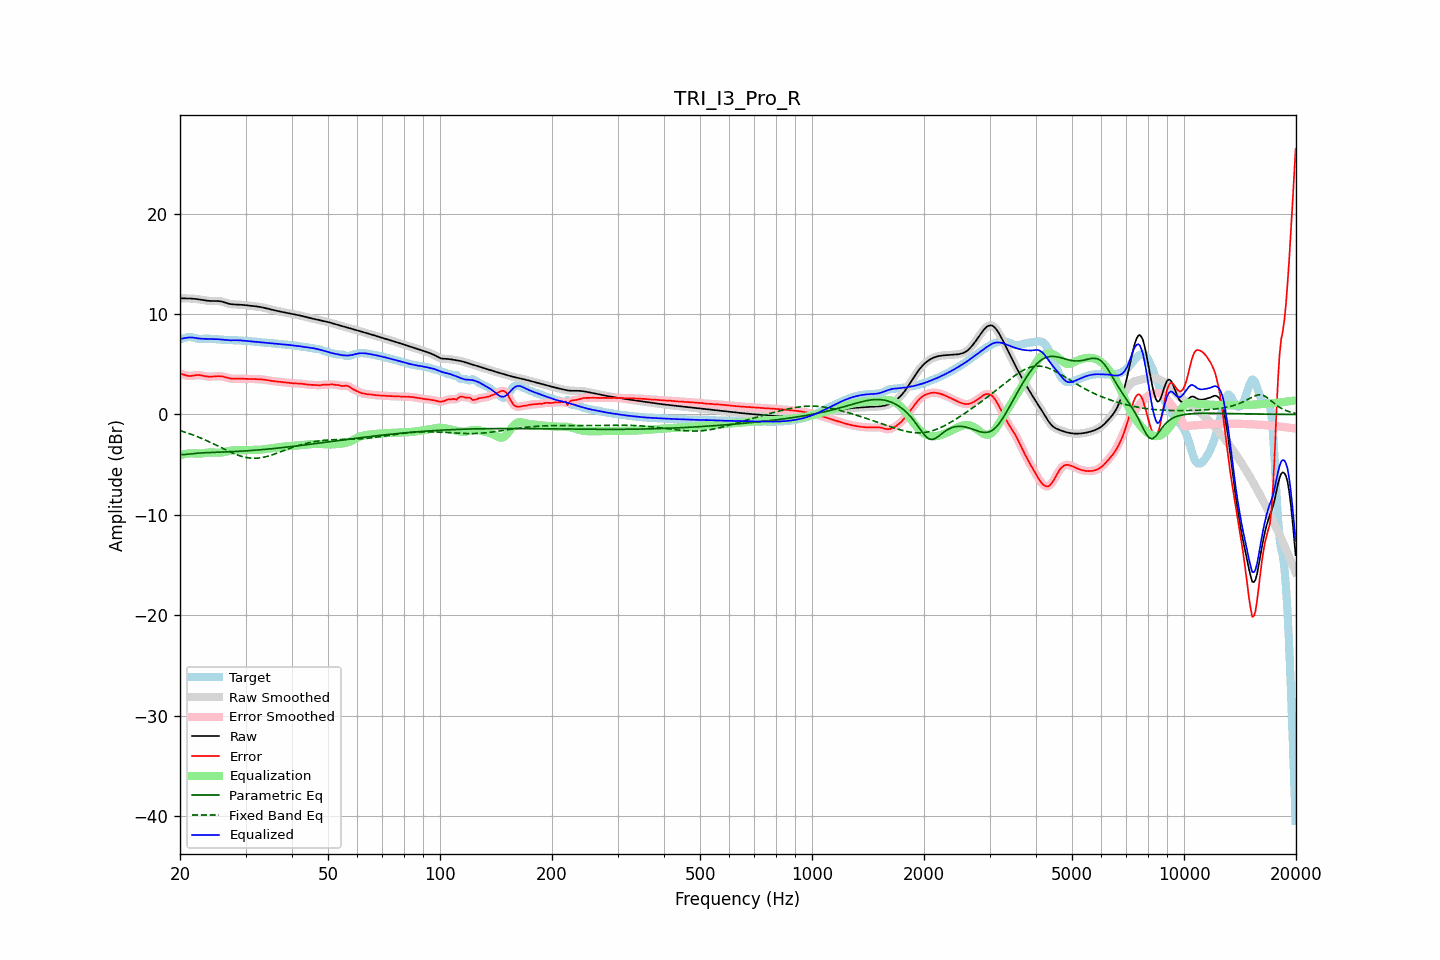

Data behind this chart, as committed beside it:
frequency, raw, error, smoothed, error_smoothed, equalization, parametric_eq, fixed_band_eq, equalized_raw, equalized_smoothed, target
20.00, 11.58, 4.08, 11.58, 4.09, -4.06, -3.99, -1.61, 7.52, 7.52, 7.49
20.20, 11.57, 4.04, 11.57, 4.03, -4.01, -3.99, -1.66, 7.55, 7.55, 7.53
20.40, 11.56, 3.99, 11.56, 3.98, -3.97, -3.99, -1.71, 7.58, 7.58, 7.57
20.61, 11.55, 3.93, 11.55, 3.93, -3.94, -3.98, -1.76, 7.61, 7.61, 7.62
20.81, 11.55, 3.88, 11.55, 3.88, -3.91, -3.97, -1.81, 7.63, 7.63, 7.67
21.02, 11.55, 3.85, 11.55, 3.85, -3.89, -3.95, -1.86, 7.65, 7.65, 7.70
21.23, 11.54, 3.83, 11.54, 3.84, -3.88, -3.93, -1.92, 7.67, 7.67, 7.71
21.44, 11.54, 3.84, 11.54, 3.84, -3.86, -3.91, -1.98, 7.67, 7.67, 7.69
21.66, 11.53, 3.87, 11.53, 3.87, -3.87, -3.90, -2.03, 7.65, 7.65, 7.66
21.87, 11.51, 3.89, 11.51, 3.89, -3.88, -3.88, -2.09, 7.63, 7.63, 7.62
22.09, 11.50, 3.92, 11.50, 3.92, -3.89, -3.86, -2.15, 7.60, 7.60, 7.58
22.31, 11.47, 3.93, 11.47, 3.93, -3.90, -3.85, -2.22, 7.58, 7.58, 7.55
22.54, 11.45, 3.92, 11.45, 3.92, -3.89, -3.84, -2.28, 7.56, 7.56, 7.53
22.76, 11.43, 3.90, 11.42, 3.90, -3.88, -3.83, -2.35, 7.54, 7.54, 7.52
22.99, 11.40, 3.87, 11.40, 3.87, -3.86, -3.82, -2.42, 7.53, 7.53, 7.53
23.22, 11.37, 3.83, 11.37, 3.83, -3.84, -3.81, -2.49, 7.53, 7.53, 7.54
23.45, 11.34, 3.80, 11.34, 3.80, -3.82, -3.80, -2.56, 7.53, 7.53, 7.55
23.69, 11.32, 3.78, 11.32, 3.78, -3.80, -3.79, -2.63, 7.53, 7.53, 7.55
23.92, 11.31, 3.77, 11.31, 3.77, -3.78, -3.79, -2.70, 7.52, 7.52, 7.54
24.16, 11.29, 3.76, 11.30, 3.77, -3.78, -3.78, -2.78, 7.52, 7.52, 7.53
24.40, 11.29, 3.77, 11.29, 3.77, -3.78, -3.78, -2.86, 7.51, 7.51, 7.52
24.65, 11.29, 3.79, 11.29, 3.79, -3.79, -3.77, -2.93, 7.50, 7.50, 7.51
24.89, 11.29, 3.80, 11.29, 3.80, -3.80, -3.76, -3.01, 7.50, 7.50, 7.50
25.14, 11.29, 3.81, 11.29, 3.81, -3.80, -3.76, -3.09, 7.49, 7.49, 7.48
25.39, 11.29, 3.82, 11.29, 3.81, -3.80, -3.75, -3.17, 7.49, 7.48, 7.47
25.65, 11.27, 3.81, 11.27, 3.81, -3.79, -3.75, -3.25, 7.47, 7.47, 7.46
25.91, 11.24, 3.79, 11.24, 3.79, -3.78, -3.74, -3.33, 7.46, 7.46, 7.44
26.16, 11.20, 3.77, 11.19, 3.76, -3.75, -3.74, -3.41, 7.45, 7.45, 7.43
26.43, 11.14, 3.73, 11.14, 3.72, -3.72, -3.73, -3.49, 7.43, 7.43, 7.42
26.69, 11.09, 3.68, 11.09, 3.68, -3.68, -3.72, -3.56, 7.41, 7.41, 7.41
26.96, 11.04, 3.63, 11.04, 3.63, -3.64, -3.72, -3.64, 7.39, 7.40, 7.41
27.23, 11.00, 3.59, 11.00, 3.59, -3.61, -3.71, -3.71, 7.38, 7.39, 7.41
27.50, 10.97, 3.57, 10.97, 3.57, -3.59, -3.70, -3.79, 7.38, 7.38, 7.41
27.77, 10.96, 3.56, 10.96, 3.56, -3.57, -3.69, -3.86, 7.39, 7.39, 7.40
28.05, 10.95, 3.56, 10.95, 3.56, -3.56, -3.69, -3.92, 7.39, 7.39, 7.39
28.33, 10.95, 3.56, 10.95, 3.56, -3.56, -3.68, -3.99, 7.39, 7.39, 7.38
28.62, 10.94, 3.57, 10.94, 3.57, -3.55, -3.67, -4.05, 7.39, 7.39, 7.37
28.90, 10.94, 3.57, 10.93, 3.57, -3.55, -3.66, -4.10, 7.38, 7.38, 7.37
29.19, 10.92, 3.56, 10.92, 3.56, -3.55, -3.65, -4.15, 7.37, 7.37, 7.36
29.48, 10.91, 3.55, 10.91, 3.55, -3.55, -3.64, -4.20, 7.35, 7.35, 7.35
29.78, 10.89, 3.54, 10.89, 3.54, -3.55, -3.63, -4.24, 7.34, 7.34, 7.34
30.08, 10.87, 3.53, 10.87, 3.54, -3.54, -3.62, -4.27, 7.32, 7.32, 7.33
30.38, 10.85, 3.53, 10.85, 3.53, -3.54, -3.61, -4.31, 7.31, 7.31, 7.32
30.68, 10.84, 3.53, 10.84, 3.53, -3.54, -3.60, -4.33, 7.30, 7.30, 7.30
30.99, 10.82, 3.54, 10.82, 3.54, -3.53, -3.59, -4.34, 7.29, 7.29, 7.28
31.30, 10.80, 3.53, 10.80, 3.53, -3.53, -3.57, -4.35, 7.27, 7.27, 7.27
31.61, 10.79, 3.53, 10.79, 3.53, -3.53, -3.56, -4.36, 7.26, 7.26, 7.26
31.93, 10.77, 3.52, 10.77, 3.52, -3.52, -3.55, -4.35, 7.24, 7.24, 7.24
32.24, 10.74, 3.51, 10.74, 3.52, -3.52, -3.54, -4.35, 7.23, 7.23, 7.23
32.57, 10.72, 3.51, 10.72, 3.51, -3.51, -3.52, -4.33, 7.21, 7.21, 7.21
32.89, 10.69, 3.50, 10.69, 3.50, -3.50, -3.51, -4.31, 7.20, 7.20, 7.19
33.22, 10.66, 3.49, 10.66, 3.49, -3.48, -3.50, -4.28, 7.18, 7.18, 7.17
33.55, 10.63, 3.47, 10.63, 3.47, -3.46, -3.48, -4.25, 7.17, 7.17, 7.16
33.89, 10.59, 3.45, 10.59, 3.45, -3.44, -3.47, -4.22, 7.15, 7.15, 7.14
34.23, 10.55, 3.42, 10.55, 3.42, -3.42, -3.45, -4.18, 7.13, 7.13, 7.13
34.57, 10.51, 3.39, 10.51, 3.39, -3.40, -3.44, -4.13, 7.12, 7.12, 7.12
34.92, 10.47, 3.36, 10.47, 3.37, -3.37, -3.42, -4.09, 7.10, 7.10, 7.11
35.27, 10.43, 3.34, 10.43, 3.34, -3.35, -3.41, -4.03, 7.09, 7.09, 7.09
35.62, 10.40, 3.32, 10.40, 3.32, -3.32, -3.39, -3.98, 7.07, 7.07, 7.08
35.97, 10.36, 3.30, 10.36, 3.30, -3.30, -3.38, -3.92, 7.06, 7.06, 7.06
... 635 more rows
